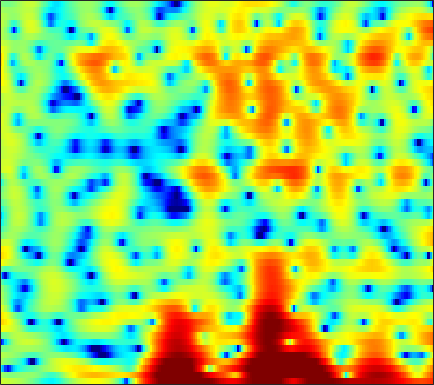

Source data for this figure (header and first rows):
3.0871, 2.9749, 2.8428, 2.7081, 2.6008, 2.4466, 2.2644, 2.1162, 1.8894, 1.6298, 1.3004, 1.0183, 0.57344, 0.057952, -0.36122, -0.98052, -1.6541, -2.1889, -2.9315, -3.7005, -4.4148, -4.8747, -5.3518, -5.5626
1.557, 1.114, 0.6094, 0.2468, 0.08213, 0.01055, 0.07415, 0.1879, 0.3731, 0.5596, 0.7142, 0.7914, 0.8301, 0.7887, 0.6943, 0.4914, 0.1901, -0.0917, -0.55, -1.089, -1.677, -2.117, -2.626, -2.906
-5.614, -8.21, -12.79, -15.91, -13.53, -9.743, -7.159, -5.806, -4.521, -3.654, -3.084, -2.779, -2.461, -2.177, -1.966, -1.629, -1.221, -0.8598, -0.3568, 0.1575, 0.6772, 1.059, 1.558, 2.038
1.334, 0.8647, 0.2908, -0.1928, -0.5036, -0.8957, -1.326, -1.72, -2.42, -3.411, -4.851, -6.363, -9.258, -14.36, -23.22, -19.72, -11.13, -7.735, -4.689, -2.532, -0.9185, 0.04433, 1.093, 1.925
2.113, 1.921, 1.67, 1.418, 1.231, 0.9688, 0.6755, 0.4245, 0.03061, -0.4276, -0.9353, -1.329, -1.801, -2.176, -2.327, -2.332, -2.112, -1.823, -1.351, -0.8536, -0.42, -0.1446, 0.1494, 0.3443
-0.2868, -0.3004, -0.165, 0.1036, 0.3546, 0.6963, 1.007, 1.204, 1.405, 1.528, 1.579, 1.58, 1.536, 1.444, 1.37, 1.25, 1.103, 0.9754, 0.7563, 0.4811, 0.1174, -0.2171, -0.7505, -1.42
-15.18, -11.77, -6.682, -3.445, -1.763, -0.1241, 1.03, 1.665, 2.275, 2.686, 2.929, 3.025, 3.055, 2.984, 2.881, 2.67, 2.383, 2.119, 1.681, 1.141, 0.4684, -0.1477, -1.151, -2.408
-0.6526, -0.6267, -0.1887, 0.4716, 0.9809, 1.565, 1.991, 2.198, 2.321, 2.311, 2.183, 2.028, 1.781, 1.498, 1.284, 0.9977, 0.7009, 0.4625, 0.08985, -0.3442, -0.8602, -1.323, -2.017, -2.804
4.916, 4.672, 4.357, 4.034, 3.764, 3.344, 2.823, 2.35, 1.587, 0.659, -0.4106, -1.281, -2.403, -3.313, -3.729, -3.869, -3.67, -3.422, -3.152, -3.07, -3.212, -3.495, -4.069, -4.816
6.767, 6.415, 5.852, 5.19, 4.614, 3.736, 2.715, 1.852, 0.5092, -1.139, -3.25, -5.342, -9.311, -16.89, -29.02, -14.05, -8.814, -6.616, -4.806, -3.907, -3.705, -3.963, -4.886, -6.607
5.959, 5.465, 4.617, 3.581, 2.696, 1.448, 0.1927, -0.6997, -1.724, -2.569, -3.247, -3.709, -4.182, -4.407, -4.321, -3.845, -3.043, -2.413, -1.655, -1.125, -0.8741, -0.8804, -1.152, -1.652
4.033, 3.247, 1.847, -0.002779, -1.734, -4.638, -8.446, -11.57, -12.81, -10.02, -7.305, -5.776, -4.194, -2.948, -2.16, -1.229, -0.3958, 0.1559, 0.7742, 1.278, 1.643, 1.825, 1.946, 1.944
2.402, 1.541, 0.132, -1.589, -3.086, -5.294, -7.559, -8.886, -9.498, -8.711, -7.339, -6.246, -4.875, -3.613, -2.743, -1.654, -0.6833, -0.02181, 0.7629, 1.42, 1.95, 2.26, 2.557, 2.718
1.801, 0.9935, -0.1859, -1.461, -2.461, -3.77, -5.01, -5.843, -6.732, -7.288, -7.429, -7.218, -6.518, -5.452, -4.51, -3.189, -1.914, -1.033, 0.03289, 0.9418, 1.679, 2.119, 2.572, 2.866
1.2, 0.3464, -0.8041, -1.973, -2.88, -4.163, -5.6, -6.851, -8.904, -11.66, -15.26, -17.34, -14.77, -10.46, -7.841, -5.114, -2.973, -1.664, -0.2258, 0.9168, 1.817, 2.354, 2.896, 3.259
-1.26, -2.391, -3.533, -4.229, -4.564, -4.988, -5.551, -6.146, -7.202, -8.549, -9.789, -10.14, -9.209, -7.222, -5.597, -3.602, -1.901, -0.798, 0.434, 1.432, 2.221, 2.689, 3.155, 3.454
-7.389, -13.23, -17.62, -10.42, -7.552, -5.38, -4.193, -3.698, -3.344, -3.171, -3.012, -2.84, -2.465, -1.911, -1.413, -0.679, 0.08223, 0.6305, 1.314, 1.927, 2.434, 2.735, 3.023, 3.163
-0.1755, -1.429, -2.295, -2.204, -1.819, -1.215, -0.7674, -0.5455, -0.4033, -0.3741, -0.4179, -0.4575, -0.5076, -0.5158, -0.4675, -0.3405, -0.09597, 0.1275, 0.4986, 0.9267, 1.355, 1.627, 1.887, 1.986
4.973, 4.394, 3.7, 3.109, 2.71, 2.182, 1.625, 1.171, 0.5058, -0.2029, -0.9422, -1.487, -2.195, -2.887, -3.392, -4.017, -4.479, -4.549, -4.146, -3.269, -2.179, -1.403, -0.5806, -0.1035
6.442, 6.057, 5.448, 4.724, 4.09, 3.075, 1.864, 0.7889, -0.8589, -2.703, -4.565, -5.788, -7.013, -7.906, -8.72, -10.53, -14.25, -19.85, -19.25, -10.93, -6.535, -4.359, -2.394, -1.233
5.583, 5.48, 5.165, 4.597, 3.989, 2.89, 1.374, -0.1108, -2.709, -6.459, -12.58, -22.54, -19.41, -12.54, -10.44, -9.136, -8.713, -8.42, -7.415, -5.703, -3.784, -2.482, -1.101, -0.1426
2.501, 2.88, 3.126, 3.061, 2.815, 2.215, 1.29, 0.3904, -1.052, -2.701, -4.303, -5.202, -5.69, -5.458, -5.029, -4.372, -3.696, -3.192, -2.478, -1.718, -0.9455, -0.3762, 0.282, 0.7908
-0.7959, -0.03398, 0.7139, 1.204, 1.389, 1.423, 1.244, 0.9842, 0.5108, -0.04886, -0.6053, -0.9893, -1.404, -1.677, -1.802, -1.871, -1.818, -1.698, -1.441, -1.084, -0.6379, -0.2884, 0.1741, 0.5832
-2.867, -1.912, -0.7803, 0.1397, 0.6868, 1.213, 1.511, 1.594, 1.529, 1.306, 0.944, 0.5966, 0.04917, -0.5759, -1.078, -1.749, -2.364, -2.706, -2.894, -2.692, -2.146, -1.594, -0.7872, -0.03416
-5.365, -3.714, -1.816, -0.3114, 0.5922, 1.501, 2.107, 2.377, 2.507, 2.386, 2.009, 1.568, 0.7414, -0.3871, -1.47, -3.282, -5.676, -7.854, -10.37, -9.702, -6.772, -4.668, -2.439, -0.7792
-7.218, -4.844, -2.433, -0.6039, 0.4465, 1.499, 2.209, 2.54, 2.735, 2.646, 2.285, 1.835, 0.9905, -0.1696, -1.275, -3.126, -5.478, -7.531, -9.85, -9.279, -6.603, -4.641, -2.497, -0.8645
-4.385, -3.099, -1.538, -0.2418, 0.5673, 1.41, 1.979, 2.233, 2.342, 2.217, 1.877, 1.486, 0.8119, -0.0108, -0.6865, -1.617, -2.433, -2.902, -3.202, -3.073, -2.547, -1.991, -1.181, -0.421
-1.797, -0.9999, -0.004256, 0.8652, 1.403, 1.95, 2.292, 2.4, 2.346, 2.073, 1.587, 1.096, 0.2959, -0.6086, -1.297, -2.132, -2.732, -2.943, -2.86, -2.451, -1.837, -1.321, -0.6628, -0.1249
-0.3548, 0.33, 1.166, 1.896, 2.316, 2.711, 2.889, 2.875, 2.655, 2.184, 1.432, 0.6746, -0.6237, -2.285, -3.813, -6.158, -8.249, -8.579, -7.071, -4.836, -2.898, -1.743, -0.5538, 0.252
-1.224, -0.2759, 0.8659, 1.754, 2.244, 2.638, 2.736, 2.632, 2.28, 1.702, 0.8945, 0.1217, -1.171, -2.916, -4.658, -7.719, -11.52, -12.28, -8.747, -5.257, -2.777, -1.432, -0.142, 0.6965
-4.342, -2.158, -0.1309, 1.144, 1.708, 2, 1.853, 1.49, 0.7484, -0.1186, -0.8948, -1.339, -1.74, -2.049, -2.252, -2.45, -2.495, -2.315, -1.828, -1.097, -0.3912, 0.06038, 0.503, 0.7917
-1.179, 0.2768, 1.689, 2.515, 2.737, 2.515, 1.657, 0.5541, -1.669, -4.87, -8.146, -8.194, -5.458, -2.892, -1.514, -0.2851, 0.5287, 0.9269, 1.242, 1.312, 1.152, 0.863, 0.2736, -0.481
2.821, 3.244, 3.656, 3.796, 3.682, 3.161, 2.145, 1.036, -1.008, -3.672, -5.951, -5.996, -4.062, -1.938, -0.6882, 0.4837, 1.177, 1.43, 1.456, 1.084, 0.3178, -0.5993, -2.404, -5.232
2.857, 3.073, 3.263, 3.281, 3.165, 2.836, 2.31, 1.801, 1.056, 0.3367, -0.2089, -0.4221, -0.4476, -0.2782, -0.13, 0.05639, 0.1095, 0.03753, -0.2437, -0.7504, -1.528, -2.318, -3.675, -5.346
2.259, 2.545, 2.808, 2.934, 2.93, 2.803, 2.555, 2.289, 1.88, 1.443, 0.9965, 0.6778, 0.2841, -0.07189, -0.3186, -0.6486, -0.9663, -1.208, -1.556, -1.926, -2.372, -2.736, -3.276, -3.838
1.99, 2.44, 2.865, 3.113, 3.193, 3.16, 2.984, 2.777, 2.391, 1.901, 1.329, 0.8406, 0.1271, -0.6388, -1.214, -1.966, -2.598, -2.95, -3.208, -3.28, -3.219, -3.155, -3.09, -3.104
2.197, 2.759, 3.275, 3.555, 3.632, 3.58, 3.368, 3.121, 2.666, 2.059, 1.295, 0.599, -0.525, -1.923, -3.168, -5.036, -6.889, -7.796, -7.72, -6.52, -5.066, -4.131, -3.168, -2.532
2.75, 3.17, 3.492, 3.577, 3.502, 3.264, 2.908, 2.569, 2.069, 1.487, 0.7633, 0.09675, -1.059, -2.666, -4.317, -7.42, -12.6, -19.02, -15.49, -9.335, -5.916, -4.226, -2.671, -1.663
3.228, 3.298, 3.146, 2.728, 2.258, 1.474, 0.6407, 0.08608, -0.4283, -0.6436, -0.7061, -0.7812, -1.038, -1.53, -2.089, -2.967, -3.793, -4.154, -4.061, -3.393, -2.482, -1.811, -1.05, -0.4721
3.62, 3.419, 2.812, 1.773, 0.6292, -1.517, -4.484, -6.983, -8.341, -6.025, -3.449, -2.038, -0.811, -0.1155, 0.1522, 0.2549, 0.2235, 0.1548, 0.07189, 0.03923, 0.02227, 0.02021, 0.0268, 0.04046
3.531, 3.417, 2.945, 2.008, 0.9503, -1.042, -3.767, -6.014, -7.108, -4.918, -2.379, -0.9103, 0.4817, 1.333, 1.708, 1.909, 1.835, 1.635, 1.198, 0.5905, -0.1454, -0.7476, -1.532, -2.18
2.339, 2.645, 2.769, 2.565, 2.252, 1.684, 1.073, 0.742, 0.5453, 0.6985, 1.089, 1.427, 1.836, 2.091, 2.131, 1.998, 1.579, 1.075, 0.1153, -1.239, -3.03, -4.71, -7.431, -10.32
1.335, 1.957, 2.444, 2.656, 2.662, 2.55, 2.373, 2.239, 2.104, 2.034, 2.037, 2.066, 2.075, 2.016, 1.884, 1.537, 0.9569, 0.3214, -0.8396, -2.426, -4.591, -6.709, -10.36, -15.17
1.901, 2.397, 2.759, 2.85, 2.765, 2.51, 2.171, 1.878, 1.565, 1.371, 1.32, 1.361, 1.461, 1.534, 1.538, 1.373, 1.006, 0.5616, -0.2908, -1.434, -2.861, -4.1, -5.901, -7.641
3.764, 3.847, 3.72, 3.281, 2.782, 1.871, 0.7322, -0.1774, -1.291, -1.889, -1.733, -1.219, -0.2975, 0.5566, 1.044, 1.472, 1.586, 1.483, 1.102, 0.4454, -0.4503, -1.262, -2.529, -3.971
5.268, 4.939, 4.26, 3.27, 2.288, 0.5714, -1.809, -4.236, -9.354, -18.18, -11.38, -6.775, -3.155, -0.9026, 0.2299, 1.25, 1.806, 1.977, 1.939, 1.618, 1.04, 0.463, -0.4749, -1.615
5.321, 4.685, 3.626, 2.397, 1.327, -0.2251, -1.959, -3.356, -5.08, -6.006, -5.391, -4.224, -2.464, -0.9908, -0.0893, 0.7266, 1.246, 1.439, 1.46, 1.256, 0.8452, 0.4125, -0.3152, -1.182
5.316, 4.336, 2.844, 1.2, 0.01327, -1.322, -2.147, -2.403, -2.351, -2.019, -1.465, -0.9809, -0.3232, 0.2673, 0.5964, 0.9162, 1.067, 1.094, 1.008, 0.7962, 0.4469, 0.06627, -0.6132, -1.511
6.259, 4.897, 2.558, -0.6489, -3.816, -8.504, -7.812, -5.081, -2.285, -0.4737, 0.7112, 1.288, 1.663, 1.754, 1.588, 1.286, 0.8588, 0.5981, 0.3825, 0.3241, 0.302, 0.1782, -0.2612, -1.166
6.367, 5.258, 3.339, 0.8504, -1.297, -3.667, -3.689, -2.32, -0.5145, 0.8445, 1.63, 1.859, 1.713, 1.034, 0.1222, -1.665, -4.016, -5.767, -6.295, -4.562, -2.704, -1.703, -1.002, -0.9155
4.628, 4.115, 3.266, 2.344, 1.721, 1.056, 0.7707, 0.7316, 0.9097, 1.085, 1.099, 0.9229, 0.4078, -0.6324, -1.782, -4.122, -7.578, -10.84, -11.81, -8.013, -5.04, -3.551, -2.265, -1.556
2.972, 2.746, 2.298, 1.782, 1.389, 0.9701, 0.7371, 0.6608, 0.7222, 0.8317, 0.901, 0.8701, 0.6311, 0.1454, -0.3745, -1.232, -2.09, -2.621, -2.928, -2.776, -2.345, -1.966, -1.544, -1.269
1.924, 1.705, 1.099, 0.2018, -0.5683, -1.433, -1.835, -1.606, -0.8925, 0.04009, 0.8771, 1.354, 1.722, 1.844, 1.767, 1.519, 1.141, 0.8329, 0.413, 0.02116, -0.3041, -0.5127, -0.7446, -0.9332
1.975, 1.625, 0.5441, -1.438, -3.752, -8.92, -15.43, -9.97, -4.227, -0.9371, 1.127, 2.15, 3.049, 3.495, 3.592, 3.452, 3.026, 2.564, 1.761, 0.7933, -0.2764, -1.069, -1.943, -2.445
2.415, 2.103, 1.29, 0.03317, -1.176, -2.792, -3.506, -2.865, -1.172, 0.6116, 2.034, 2.819, 3.514, 3.814, 3.812, 3.488, 2.812, 2.043, 0.6532, -1.251, -3.81, -6.242, -9.859, -11.29
2.17, 1.974, 1.616, 1.213, 0.9388, 0.6865, 0.6656, 0.8275, 1.252, 1.794, 2.313, 2.637, 2.89, 2.917, 2.756, 2.28, 1.486, 0.6414, -0.8603, -2.864, -5.477, -7.956, -11.61, -12.92
1.499, 1.315, 1.103, 0.9489, 0.9008, 0.9295, 1.086, 1.251, 1.559, 1.884, 2.186, 2.357, 2.48, 2.438, 2.269, 1.849, 1.173, 0.5062, -0.6056, -1.918, -3.358, -4.406, -5.599, -6.347
0.2908, -0.0344, -0.3286, -0.4294, -0.3793, -0.1374, 0.2509, 0.6197, 1.139, 1.664, 2.147, 2.44, 2.725, 2.837, 2.799, 2.561, 2.089, 1.587, 0.7325, -0.331, -1.553, -2.526, -3.84, -5.058
